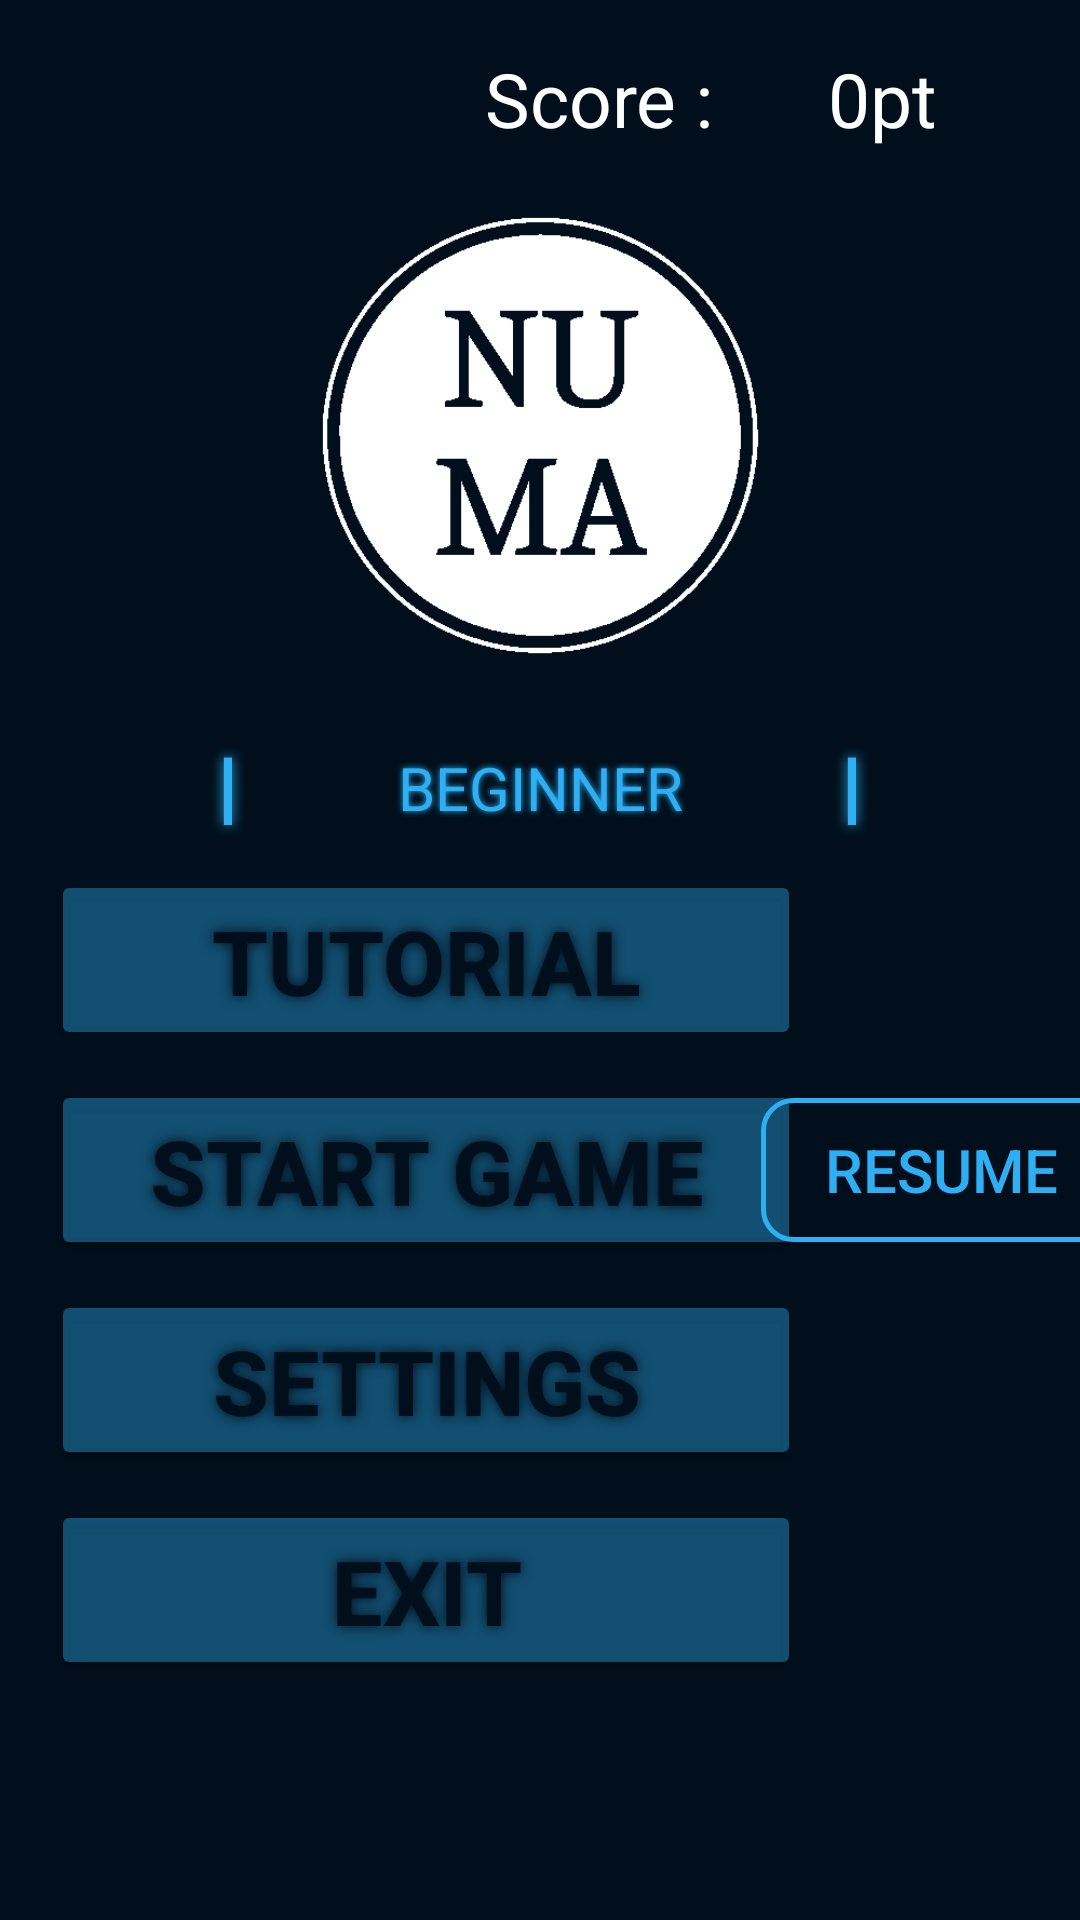

This screen was rendered from an Android layout file. Write that file and the resources it references.
<!-- AndroidManifest.xml: application theme Theme.NuMa -->
<!-- res/layout/activity_menu.xml -->
<?xml version="1.0" encoding="utf-8"?>
<androidx.constraintlayout.widget.ConstraintLayout xmlns:android="http://schemas.android.com/apk/res/android"
    xmlns:app="http://schemas.android.com/apk/res-auto"
    xmlns:tools="http://schemas.android.com/tools"
    android:layout_width="match_parent"
    android:layout_height="match_parent"
    tools:context=".Menu"
    android:background="@color/background1">

    <TextView
        android:id="@+id/score"
        android:layout_width="wrap_content"
        android:layout_height="wrap_content"
        android:text="Score : "
        android:textAlignment="center"
        android:textColor="@color/white"
        android:textSize="25sp"
        app:layout_constraintBottom_toBottomOf="@+id/scoreValue"
        app:layout_constraintEnd_toStartOf="@+id/scoreValue"
        app:layout_constraintTop_toTopOf="@+id/scoreValue" />
    <TextView
        android:id="@+id/scoreValue"
        android:layout_width="100dp"
        android:layout_height="wrap_content"
        android:layout_marginTop="16dp"
        android:layout_marginEnd="16dp"
        android:text="0pt"
        android:textAlignment="center"
        android:textColor="@color/white"
        android:textSize="25sp"
        app:layout_constraintEnd_toEndOf="parent"
        app:layout_constraintTop_toTopOf="parent" />

    <ImageView
        android:id="@+id/menuLogo"
        android:layout_width="180dp"
        android:layout_height="180dp"
        android:src="@drawable/numa"
        app:layout_constraintBottom_toTopOf="@+id/tutorial"
        app:layout_constraintEnd_toEndOf="parent"
        app:layout_constraintStart_toStartOf="parent"
        app:layout_constraintTop_toTopOf="parent"
        />
    <Button
        android:id="@+id/tutorial"
        android:layout_width="250dp"
        android:layout_height="60dp"
        android:layout_marginBottom="10dp"
        android:backgroundTint="@color/foreground1Alpha"
        android:shadowColor="@color/background1"
        android:shadowDx="00"
        android:shadowDy="0"
        android:shadowRadius="10"
        android:text="Tutorial"
        android:textColor="@color/background1"
        android:textSize="30sp"
        android:textStyle="bold"
        app:layout_constraintBottom_toTopOf="@+id/start"
        app:layout_constraintEnd_toEndOf="@+id/start"
        app:layout_constraintStart_toStartOf="@+id/start"/>
    <Button
        android:id="@+id/start"
        android:layout_width="250dp"
        android:layout_height="60dp"
        android:text="Start Game"
        app:layout_constraintBottom_toTopOf="@+id/settings"
        app:layout_constraintEnd_toEndOf="@+id/settings"
        app:layout_constraintStart_toStartOf="@+id/settings"
        android:layout_marginBottom="10dp"
        android:textSize="30sp"
        android:backgroundTint="@color/foreground1Alpha"
        android:textColor="@color/background1"
        android:textStyle="bold"
        android:shadowColor="@color/background1"
        android:shadowDx="00"
        android:shadowDy="0"
        android:shadowRadius="10"/>

    <androidx.appcompat.widget.AppCompatButton
        android:id="@+id/resume"
        android:layout_width="120dp"
        android:layout_height="wrap_content"
        android:text="RESUME"
        android:textSize="20sp"
        android:textColor="@color/foreground1"
        app:layout_constraintBottom_toBottomOf="@+id/start"
        app:layout_constraintEnd_toEndOf="parent"
        app:layout_constraintStart_toEndOf="@+id/start"
        app:layout_constraintTop_toTopOf="@+id/start"
        android:background="@drawable/button_bg"
        />

    <Button
        android:id="@+id/settings"
        android:layout_width="250dp"
        android:layout_height="60dp"
        android:text="Settings"
        app:layout_constraintBottom_toTopOf="@+id/exit"
        app:layout_constraintEnd_toEndOf="@+id/exit"
        app:layout_constraintStart_toStartOf="@+id/exit"
        android:layout_marginBottom="10dp"
        android:textSize="30sp"
        android:backgroundTint="@color/foreground1Alpha"
        android:textColor="@color/background1"
        android:textStyle="bold"
        android:shadowColor="@color/background1"
        android:shadowDx="00"
        android:shadowDy="0"
        android:shadowRadius="10"/>
    <Button
        android:id="@+id/exit"
        android:layout_width="250dp"
        android:layout_height="60dp"
        android:layout_marginBottom="80dp"
        android:text="Exit"
        android:textSize="30sp"
        app:layout_constraintBottom_toBottomOf="parent"
        app:layout_constraintEnd_toEndOf="parent"
        app:layout_constraintHorizontal_bias="0.155"
        app:layout_constraintStart_toStartOf="parent"
        android:backgroundTint="@color/foreground1Alpha"
        android:textColor="@color/background1"
        android:textStyle="bold"
        android:shadowColor="@color/background1"
        android:shadowDx="00"
        android:shadowDy="0"
        android:shadowRadius="10"/>
    <LinearLayout
        android:id="@+id/level"
        android:layout_width="120dp"
        android:layout_height="wrap_content"
        android:orientation="horizontal"
        app:layout_constraintBottom_toTopOf="@+id/tutorial"
        app:layout_constraintEnd_toEndOf="parent"
        app:layout_constraintStart_toStartOf="parent"
        app:layout_constraintTop_toBottomOf="@+id/menuLogo">

        <TextView
            android:id="@+id/levelBeginner"
            android:layout_width="120dp"
            android:textAlignment="center"
            android:layout_height="wrap_content"
            android:text="BEGINNER"
            android:gravity="center"
            android:textSize="20sp"
            android:textColor="@color/foreground1"
            android:shadowColor="@color/foreground1"
            android:shadowDx="00"
            android:shadowDy="0"
            android:shadowRadius="5"/>

        <TextView
            android:id="@+id/levelEasy"
            android:layout_width="120dp"
            android:textAlignment="center"
            android:layout_height="wrap_content"
            android:text="EASY"
            android:gravity="center"
            android:textSize="20sp"
            android:textColor="@color/foreground1"
            android:shadowColor="@color/foreground1"
            android:shadowDx="00"
            android:shadowDy="0"
            android:shadowRadius="10"/>

        <TextView
            android:id="@+id/levelMedium"
            android:layout_width="120dp"
            android:textAlignment="center"
            android:layout_height="wrap_content"
            android:text="MEDIUM"
            android:gravity="center"
            android:textSize="20sp"
            android:textColor="@color/foreground1"
            android:shadowColor="@color/foreground1"
            android:shadowDx="00"
            android:shadowDy="0"
            android:shadowRadius="10"/>

        <TextView
            android:id="@+id/levelHard"
            android:layout_width="120dp"
            android:textAlignment="center"
            android:layout_height="wrap_content"
            android:text="HARD"
            android:gravity="center"
            android:textSize="20sp"
            android:textColor="@color/foreground1"
            android:shadowColor="@color/foreground1"
            android:shadowDx="00"
            android:shadowDy="0"
            android:shadowRadius="10"/>
    </LinearLayout>
    <TextView
        android:id="@+id/slideRight"
        android:layout_width="48dp"
        android:layout_height="48dp"
        android:layout_marginStart="20dp"
        android:clickable="true"
        android:gravity="center"
        android:shadowColor="@color/foreground1"
        android:shadowDx="00"
        android:shadowDy="0"
        android:shadowRadius="10"
        android:textColor="@color/foreground1"
        android:textSize="30sp"
        android:text="l"
        app:layout_constraintBottom_toBottomOf="@+id/level"
        app:layout_constraintStart_toEndOf="@+id/level"
        app:layout_constraintTop_toTopOf="@+id/level"
        app:layout_constraintVertical_bias="0.461" />
    <TextView
        android:id="@+id/slideLeft"
        android:layout_width="48dp"
        android:layout_height="48dp"
        android:layout_marginEnd="20dp"
        android:gravity="center"
        android:shadowColor="@color/foreground1"
        android:shadowDx="00"
        android:shadowDy="0"
        android:shadowRadius="10"
        android:textColor="@color/foreground1"
        android:textSize="30sp"
        android:text="l"
        app:layout_constraintBottom_toBottomOf="@+id/level"
        app:layout_constraintEnd_toStartOf="@+id/level"
        app:layout_constraintTop_toTopOf="@+id/level"
        app:layout_constraintVertical_bias="0.461" />

</androidx.constraintlayout.widget.ConstraintLayout>
<!-- resources referenced by this layout -->
<resources>
  <color name="background1">#000F1B</color>
  <color name="foreground1">#2EAEF3</color>
  <color name="foreground1Alpha">#662EAEF3</color>
  <color name="white">#FFFFFFFF</color>
  <!-- drawable button_bg (drawable) -->
  <?xml version="1.0" encoding="utf-8"?>
  <shape xmlns:android="http://schemas.android.com/apk/res/android" android:shape="rectangle">
      <solid android:color="#00000000" />
      <corners android:radius="10dp" />
      <stroke android:width="5px" android:color="@color/foreground1" />
  </shape>
  <!-- drawable numa: png bitmap (drawable, 15301 bytes) -->
  <style name="Theme.NuMa" parent="Theme.MaterialComponents.DayNight.DarkActionBar">
          
          <item name="colorPrimary">@color/purple_500</item>
          <item name="colorPrimaryVariant">@color/purple_700</item>
          <item name="colorOnPrimary">@color/white</item>
          
          <item name="colorSecondary">@color/teal_200</item>
          <item name="colorSecondaryVariant">@color/teal_700</item>
          <item name="colorOnSecondary">@color/black</item>
          
          <item name="android:statusBarColor">?attr/colorPrimaryVariant</item>
          
      </style>
  <color name="purple_500">#FF6200EE</color>
  <color name="purple_700">#FF3700B3</color>
  <color name="teal_200">#FF03DAC5</color>
  <color name="teal_700">#FF018786</color>
  <color name="black">#FF000000</color>
</resources>
